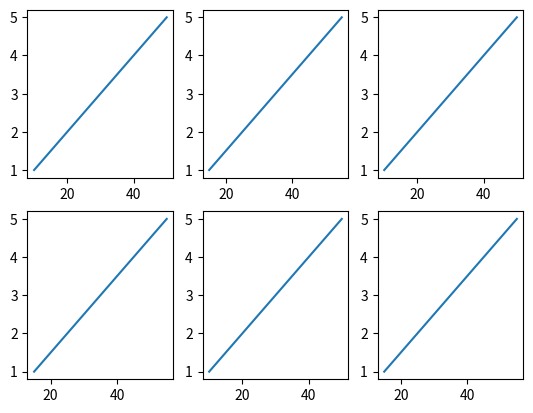

This chart was generated by the following Python code:
#draw 6 plot?

import matplotlib.pyplot as plt
import numpy as np
x=np.array([10,20,30,40,50])
y=np.array([1,2,3,4,5])
plt.subplot(2,3,1)  #2rows,1 column,1st subplot
plt.plot(x,y)

x=np.array([15,25,35,45,55])
y=np.array([1,2,3,4,5])
plt.subplot(2,3,2)  #2rows,1 column,2nd subplot
plt.plot(x,y)

x=np.array([10,20,30,40,50])
y=np.array([1,2,3,4,5])
plt.subplot(2,3,3)  #2rows,1 column,3 subplot
plt.plot(x,y)

x=np.array([15,25,35,45,55])
y=np.array([1,2,3,4,5])
plt.subplot(2,3,4)  #2rows,1 column,4 subplot
plt.plot(x,y)

x=np.array([10,20,30,40,50])
y=np.array([1,2,3,4,5])
plt.subplot(2,3,5)  #2rows,1 column,5 subplot
plt.plot(x,y)

x=np.array([15,25,35,45,55])
y=np.array([1,2,3,4,5])
plt.subplot(2,3,6)  #2rows,1 column,6 subplot
plt.plot(x,y)

plt.show()